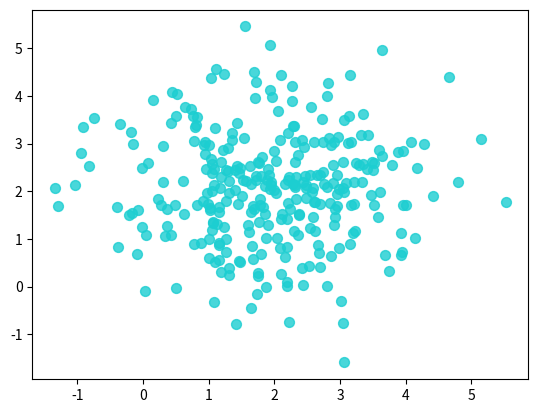

This figure's Python source:
# -*- coding: utf-8 -*-
"""
Created on Fri Apr 16 15:02:28 2021

[redacted]
"""

# -*- coding: utf-8 -*- 
import numpy as np
import matplotlib.pyplot as plt
 

x = np.random.normal(2,1.2,300) 
y = np.random.normal(2,1.2,300) 
 
color = '#1CCED1' #点的颜色
area = np.pi * 4 * 4  # 点面积 
plt.scatter(x, y, s = area, c = color, alpha = 0.8, label = 'Class A')
plt.savefig('scatter.png', dpi=300)
plt.show()
